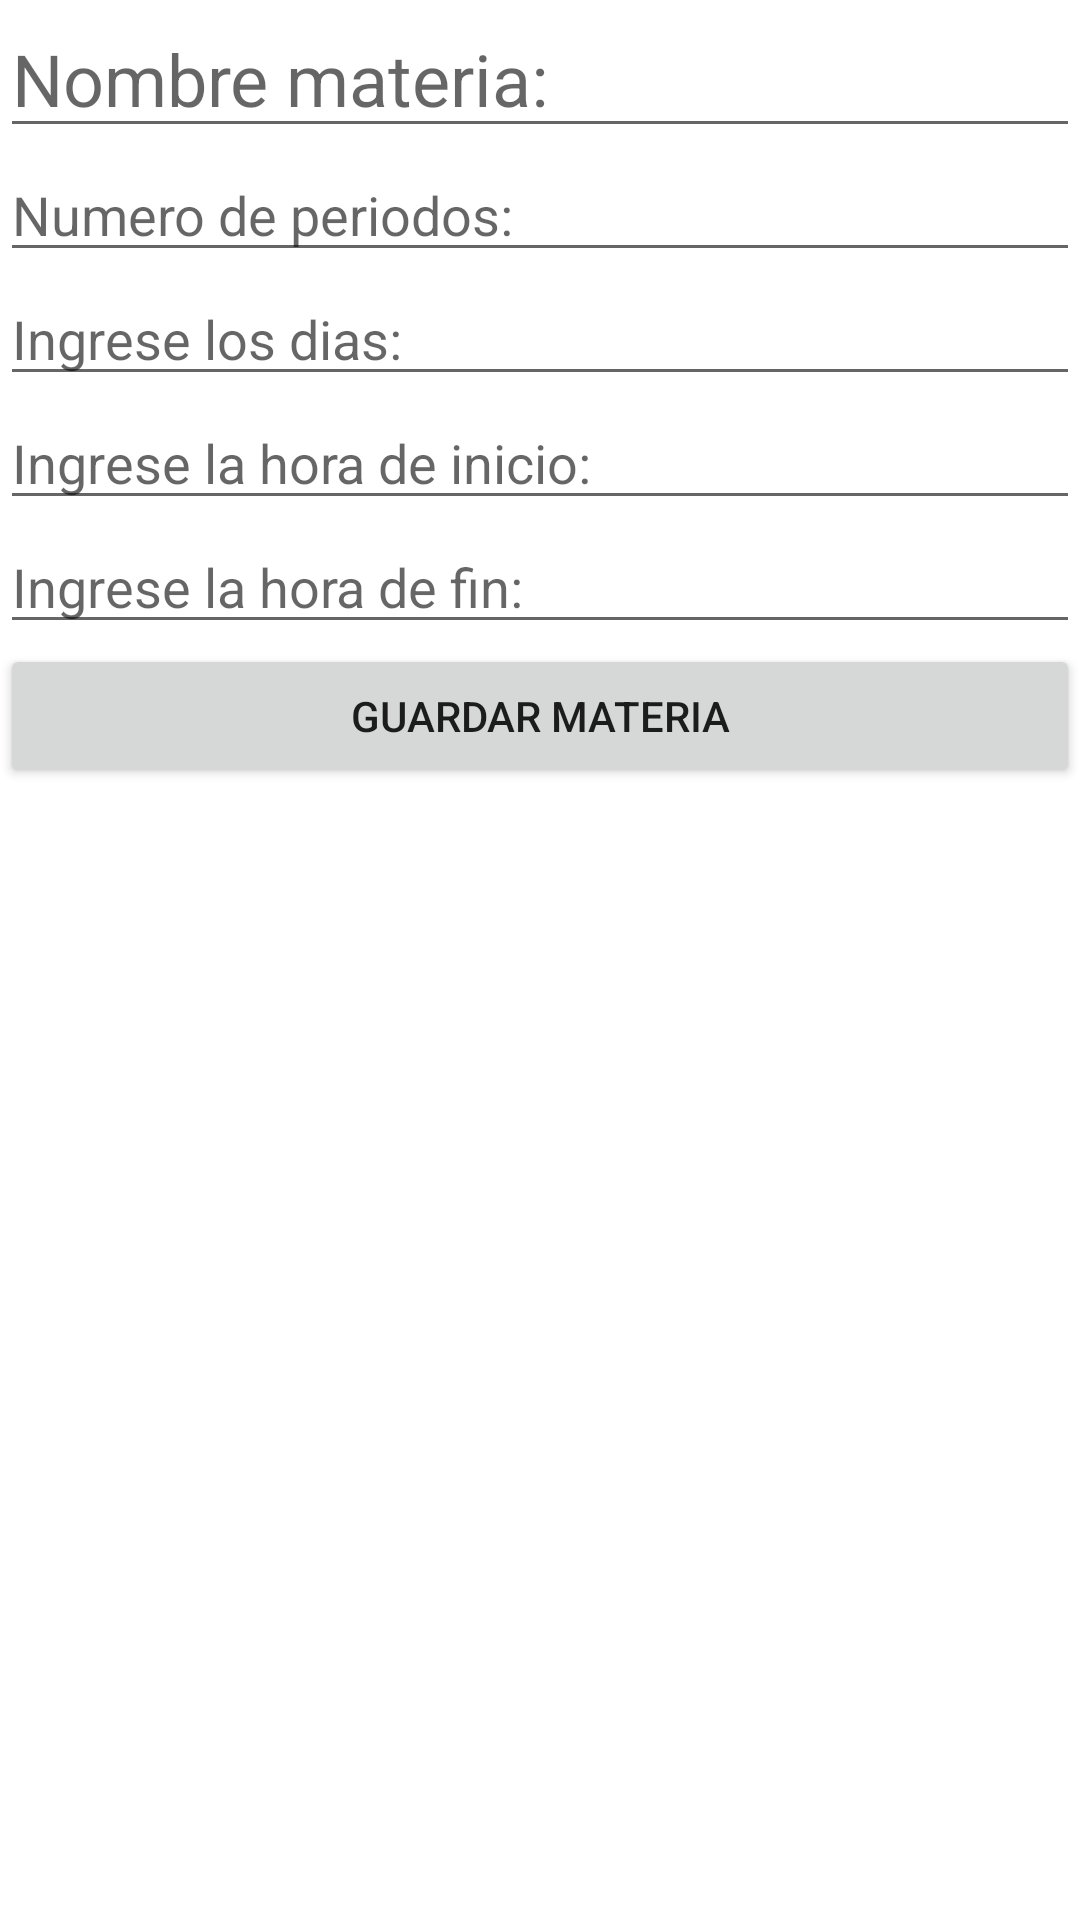

Produce the Android XML layout that renders to this screen, including the resource entries it uses.
<!-- AndroidManifest.xml: application theme Theme.ProyectoMovil -->
<!-- res/layout/activity_main3.xml -->
<?xml version="1.0" encoding="utf-8"?>
<LinearLayout xmlns:android="http://schemas.android.com/apk/res/android"
    xmlns:app="http://schemas.android.com/apk/res-auto"
    xmlns:tools="http://schemas.android.com/tools"
    android:orientation="vertical"
    android:layout_width="match_parent"
    android:layout_height="match_parent"
    tools:context=".MainActivity">


    <EditText
        android:id="@+id/txtNombre"
        android:layout_width="match_parent"
        android:layout_height="wrap_content"
        android:ems="10"
        android:hint="@string/hint_nombre"
        android:inputType="textPersonName"
        android:textSize="24sp" />

    <EditText
        android:id="@+id/txtPeriodo"
        android:layout_width="match_parent"
        android:layout_height="wrap_content"
        android:ems="10"
        android:hint="@string/hint_periodo"
        android:inputType="number" />

    <EditText
        android:id="@+id/txtDias"
        android:layout_width="match_parent"
        android:layout_height="wrap_content"
        android:ems="10"
        android:hint="@string/hint_dias"
        android:inputType="textPersonName" />

    <EditText
        android:id="@+id/txtHoraInicio"
        android:layout_width="match_parent"
        android:layout_height="wrap_content"
        android:ems="10"
        android:hint="@string/hint_horaI"
        android:inputType="textPersonName" />

    <EditText
        android:id="@+id/txtHoraFin"
        android:layout_width="match_parent"
        android:layout_height="wrap_content"
        android:ems="10"
        android:hint="@string/hint_horaF"
        android:inputType="textPersonName" />

    <Button
        android:id="@+id/btnGuardarMat"
        android:layout_width="match_parent"
        android:layout_height="wrap_content"
        android:text="@string/btnGuardarMat" />


</LinearLayout>
<!-- resources referenced by this layout -->
<resources>
  <string name="btnGuardarMat">Guardar Materia </string>
  <string name="hint_dias">Ingrese los dias: </string>
  <string name="hint_horaF">Ingrese la hora de fin: </string>
  <string name="hint_horaI">Ingrese la hora de inicio: </string>
  <string name="hint_nombre">Nombre materia: </string>
  <string name="hint_periodo">Numero de periodos: </string>
  <style name="Theme.ProyectoMovil" parent="Theme.MaterialComponents.DayNight.DarkActionBar">
          
          <item name="colorPrimary">@color/purple_500</item>
          <item name="colorPrimaryVariant">@color/purple_700</item>
          <item name="colorOnPrimary">@color/white</item>
          
          <item name="colorSecondary">@color/teal_200</item>
          <item name="colorSecondaryVariant">@color/teal_700</item>
          <item name="colorOnSecondary">@color/black</item>
          
          <item name="android:statusBarColor">?attr/colorPrimaryVariant</item>
          
      </style>
  <!-- not gathered from this repository: default colours our renderer supplied (Android Studio template values) -->
  <color name="purple_500">#FF6200EE</color>
  <color name="purple_700">#FF3700B3</color>
  <color name="teal_200">#FF03DAC5</color>
  <color name="teal_700">#FF018786</color>
  <color name="black">#FF000000</color>
  <color name="white">#FFFFFFFF</color>
</resources>
